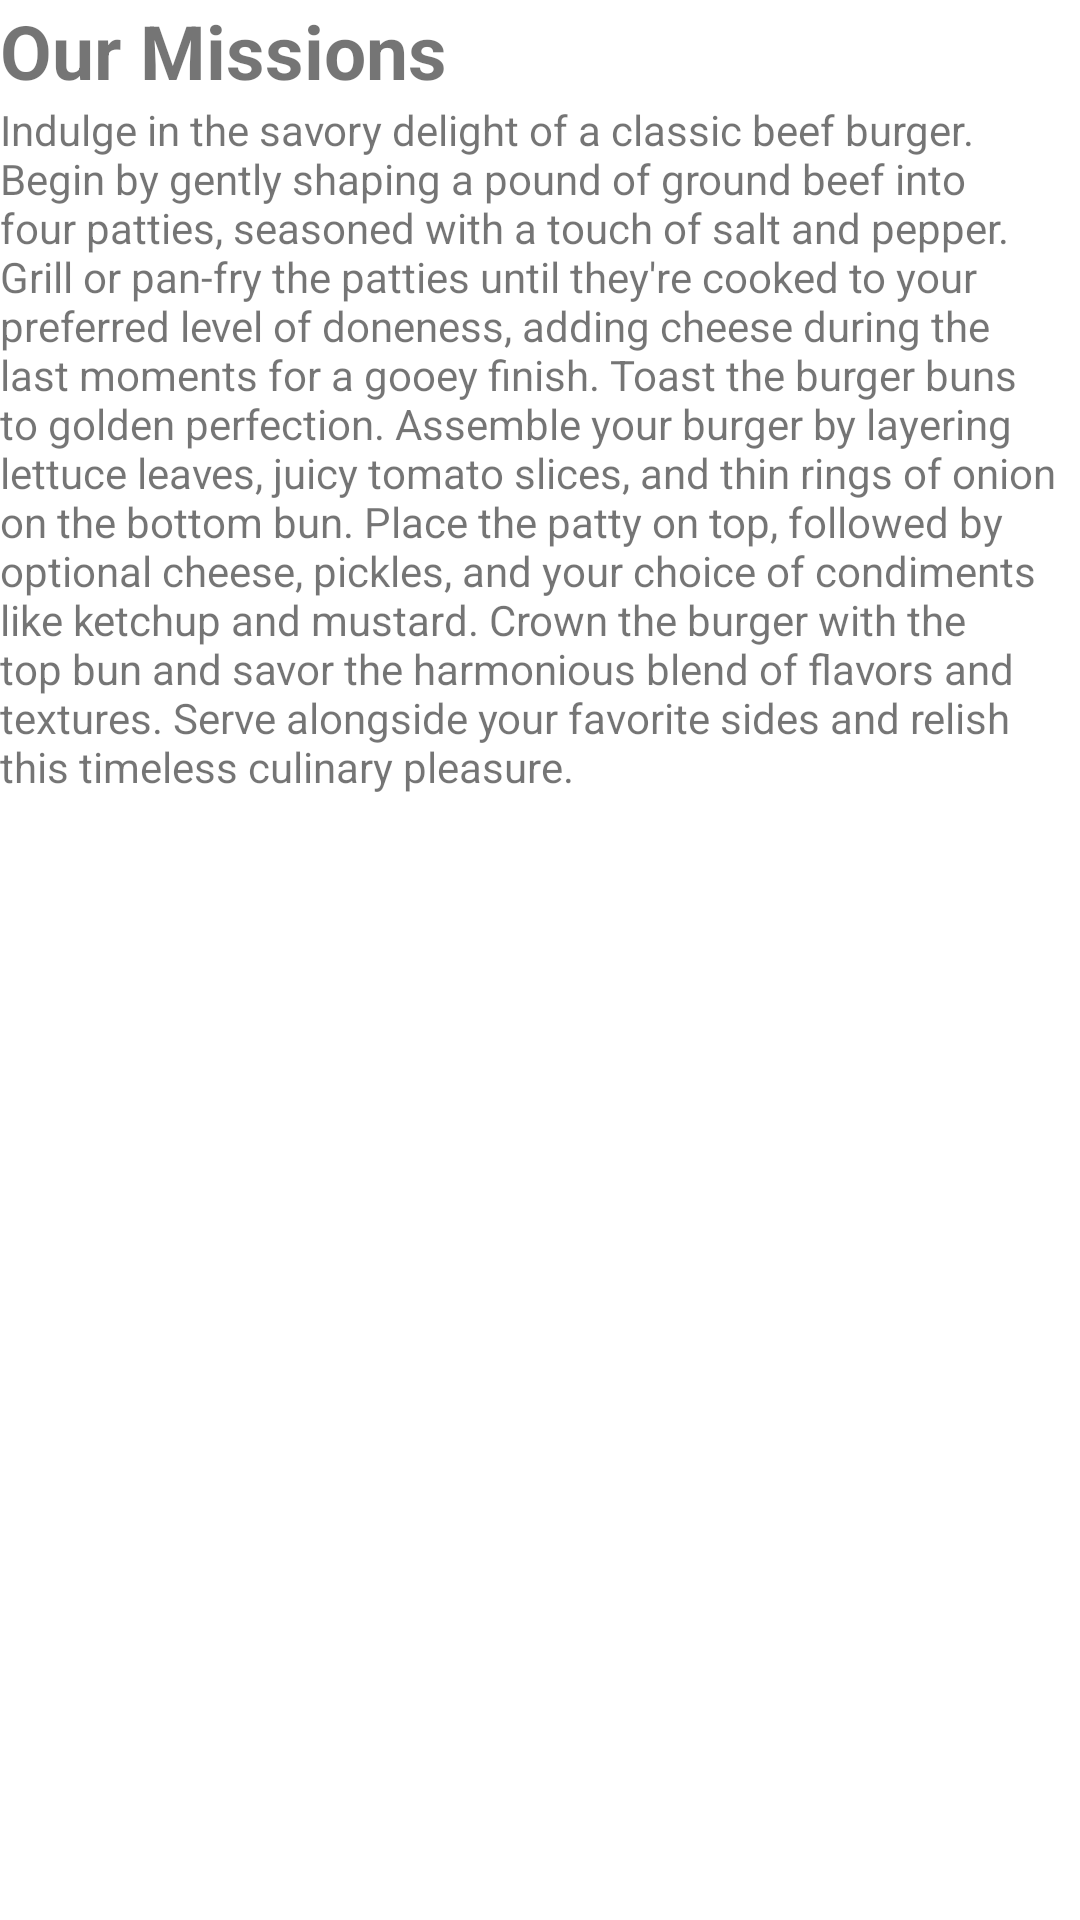

Write the Android layout XML for this screen, with the resource values it uses.
<!-- AndroidManifest.xml: application theme Theme.Lovify -->
<!-- res/layout/expandablelistviewitem.xml -->
<?xml version="1.0" encoding="utf-8"?>
<androidx.constraintlayout.widget.ConstraintLayout xmlns:android="http://schemas.android.com/apk/res/android"
    xmlns:app="http://schemas.android.com/apk/res-auto"
    android:layout_width="match_parent"
    android:layout_height="match_parent">

    <LinearLayout
        android:id="@+id/linearLayout"
        android:layout_width="match_parent"
        android:layout_height="wrap_content"
        android:orientation="horizontal"
        android:weightSum="10"
        app:layout_constraintTop_toTopOf="parent"
        app:layout_constraintEnd_toEndOf="parent"
        app:layout_constraintStart_toStartOf="parent">

        <TextView
            android:id="@+id/title"
            android:layout_width="0dp"
            android:layout_height="match_parent"
            android:layout_weight="8"
            android:textStyle="bold"
            android:text="Our Missions"
            android:textSize="25sp" />

        <ImageView
            android:layout_width="0dp"
            android:layout_height="match_parent"
            android:layout_weight="2"
            android:src="@drawable/ic_arrowdown"
            app:tint="@color/green" />

    </LinearLayout>


    <TextView
        android:id="@+id/bodyText"
        android:layout_width="match_parent"
        android:layout_height="wrap_content"
        android:text="@string/burgerrecipe"
        app:layout_constraintTop_toBottomOf="@id/linearLayout"/>


</androidx.constraintlayout.widget.ConstraintLayout>
<!-- resources referenced by this layout -->
<resources>
  <color name="green">#068251</color>
  <string name="burgerrecipe">Indulge in the savory delight of a classic beef burger. Begin by gently shaping a pound of ground beef into four patties, seasoned with a touch of salt and pepper. Grill or pan-fry the patties until they\'re cooked to your preferred level of doneness, adding cheese during the last moments for a gooey finish. Toast the burger buns to golden perfection. Assemble your burger by layering lettuce leaves, juicy tomato slices, and thin rings of onion on the bottom bun. Place the patty on top, followed by optional cheese, pickles, and your choice of condiments like ketchup and mustard. Crown the burger with the top bun and savor the harmonious blend of flavors and textures. Serve alongside your favorite sides and relish this timeless culinary pleasure.</string>
  <style name="Theme.Lovify" parent="Theme.MaterialComponents.Light.NoActionBar">
          
          <item name="colorPrimary">@color/green</item>
          <item name="colorPrimaryVariant">@color/green</item>
          <item name="colorOnPrimary">@color/white</item>
          
          <item name="colorSecondary">@color/teal_200</item>
          <item name="colorSecondaryVariant">@color/teal_700</item>
          <item name="colorOnSecondary">@color/black</item>
          
          <item name="android:statusBarColor">?attr/colorPrimaryVariant</item>
          
      </style>
  <color name="white">#FFFFFFFF</color>
  <color name="teal_200">#FF03DAC5</color>
  <color name="teal_700">#FF018786</color>
  <color name="black">#FF000000</color>
</resources>
